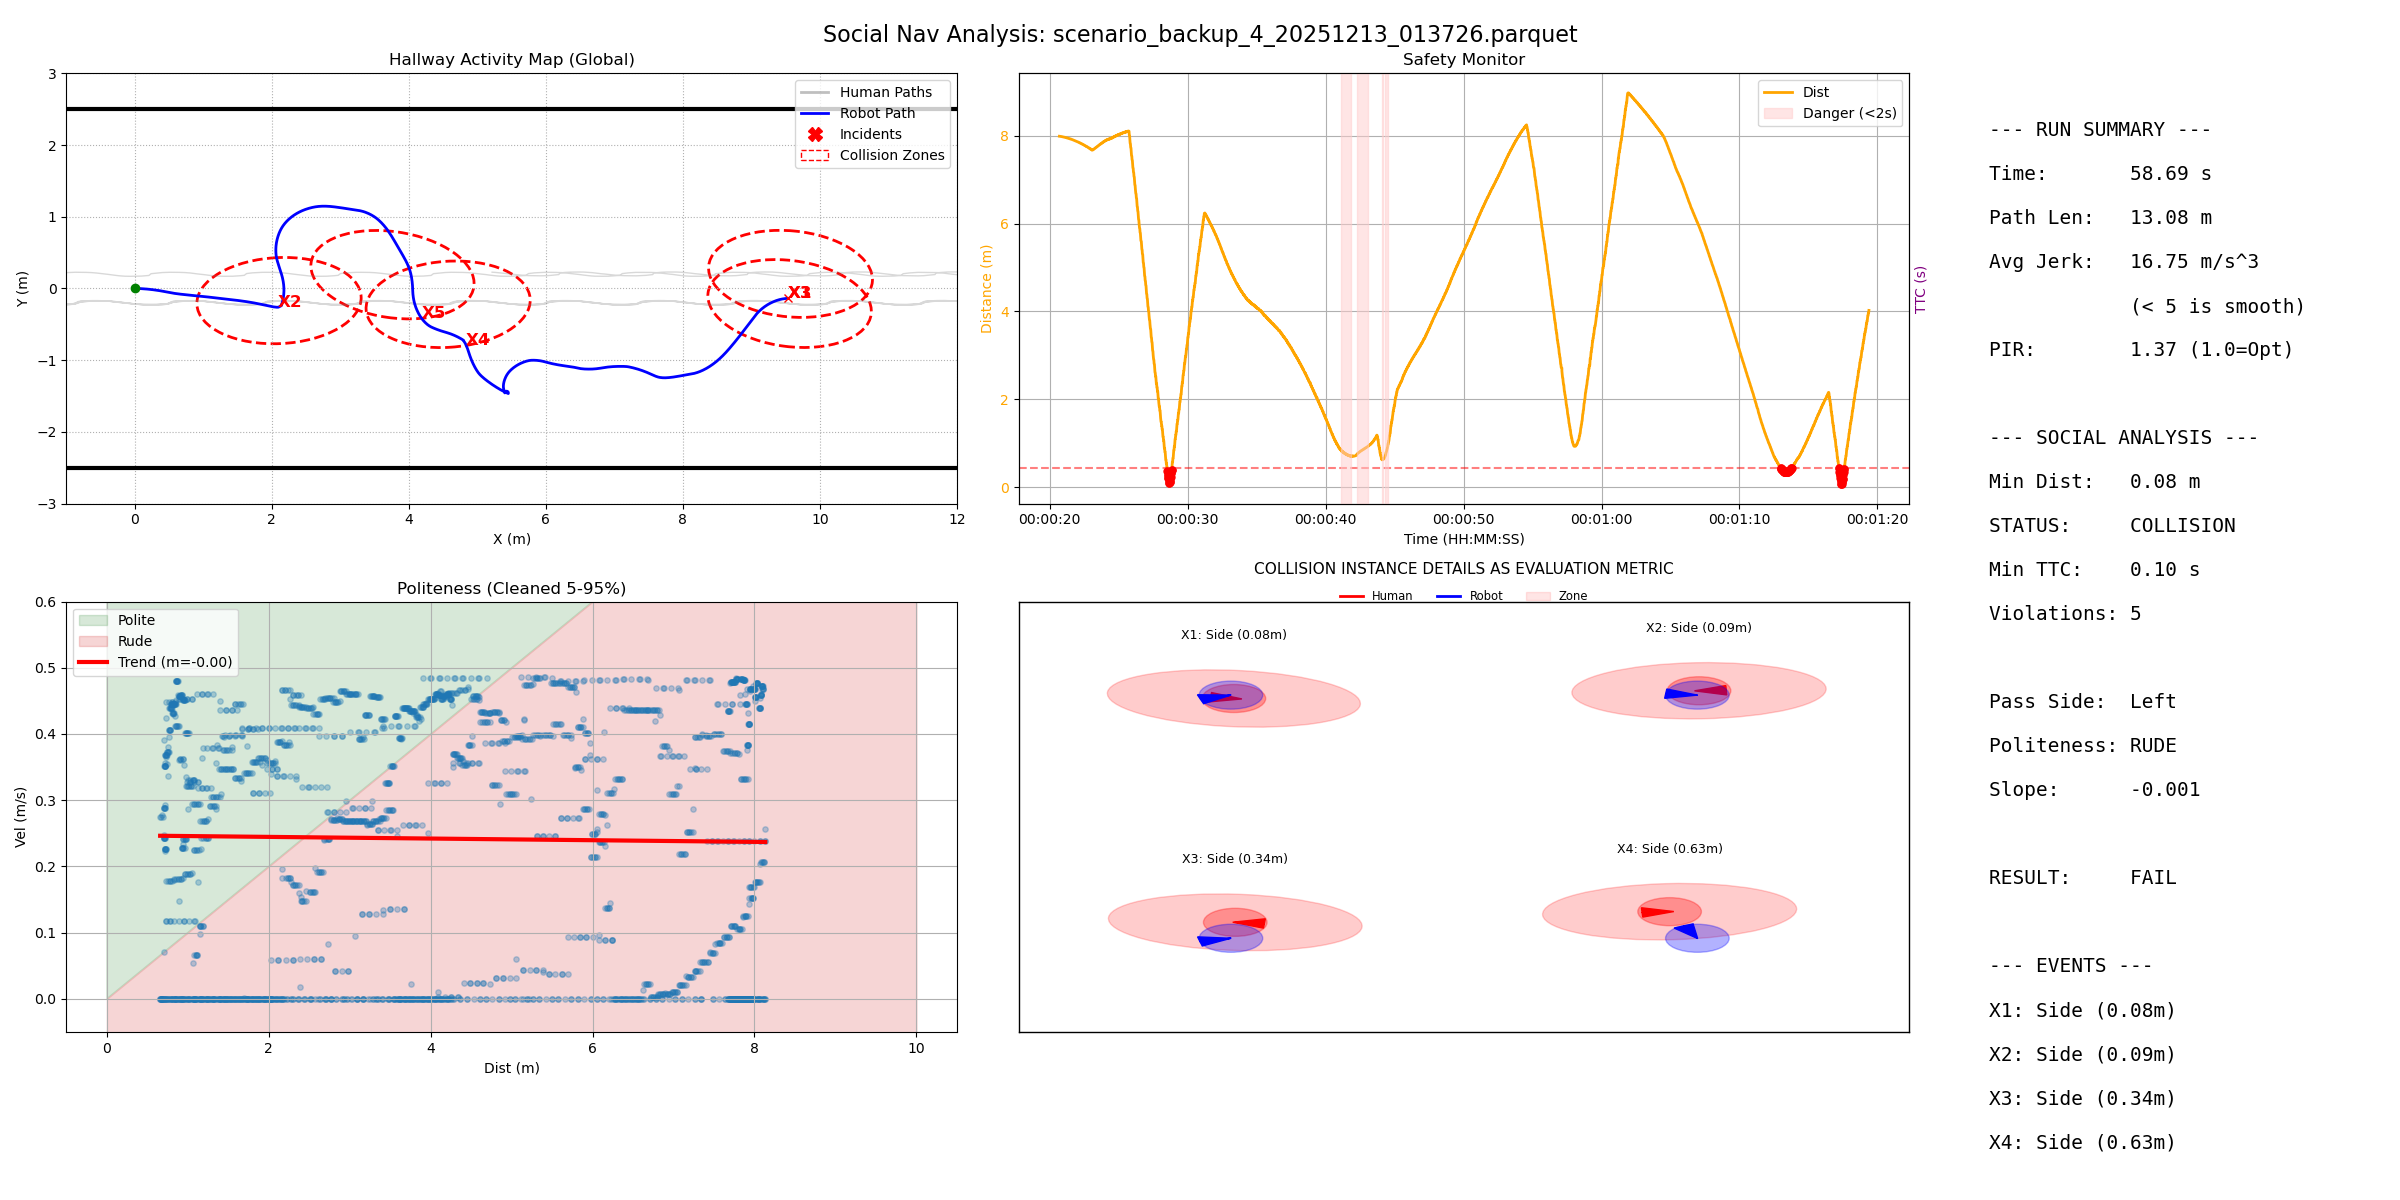

Source data for this figure (header and first rows):
filename, duration, path_length, pir, avg_jerk, min_human_dist, safety_margin, min_ttc, intrusion_count, passing_preference, politeness_slope, politeness_status
scenario_backup_4_20251213_013726.parque…, 58.69, 13.08, 1.372, 16.75, 0.07768, -0.5223, 0.1, 5, Left, -0.001256, RUDE
